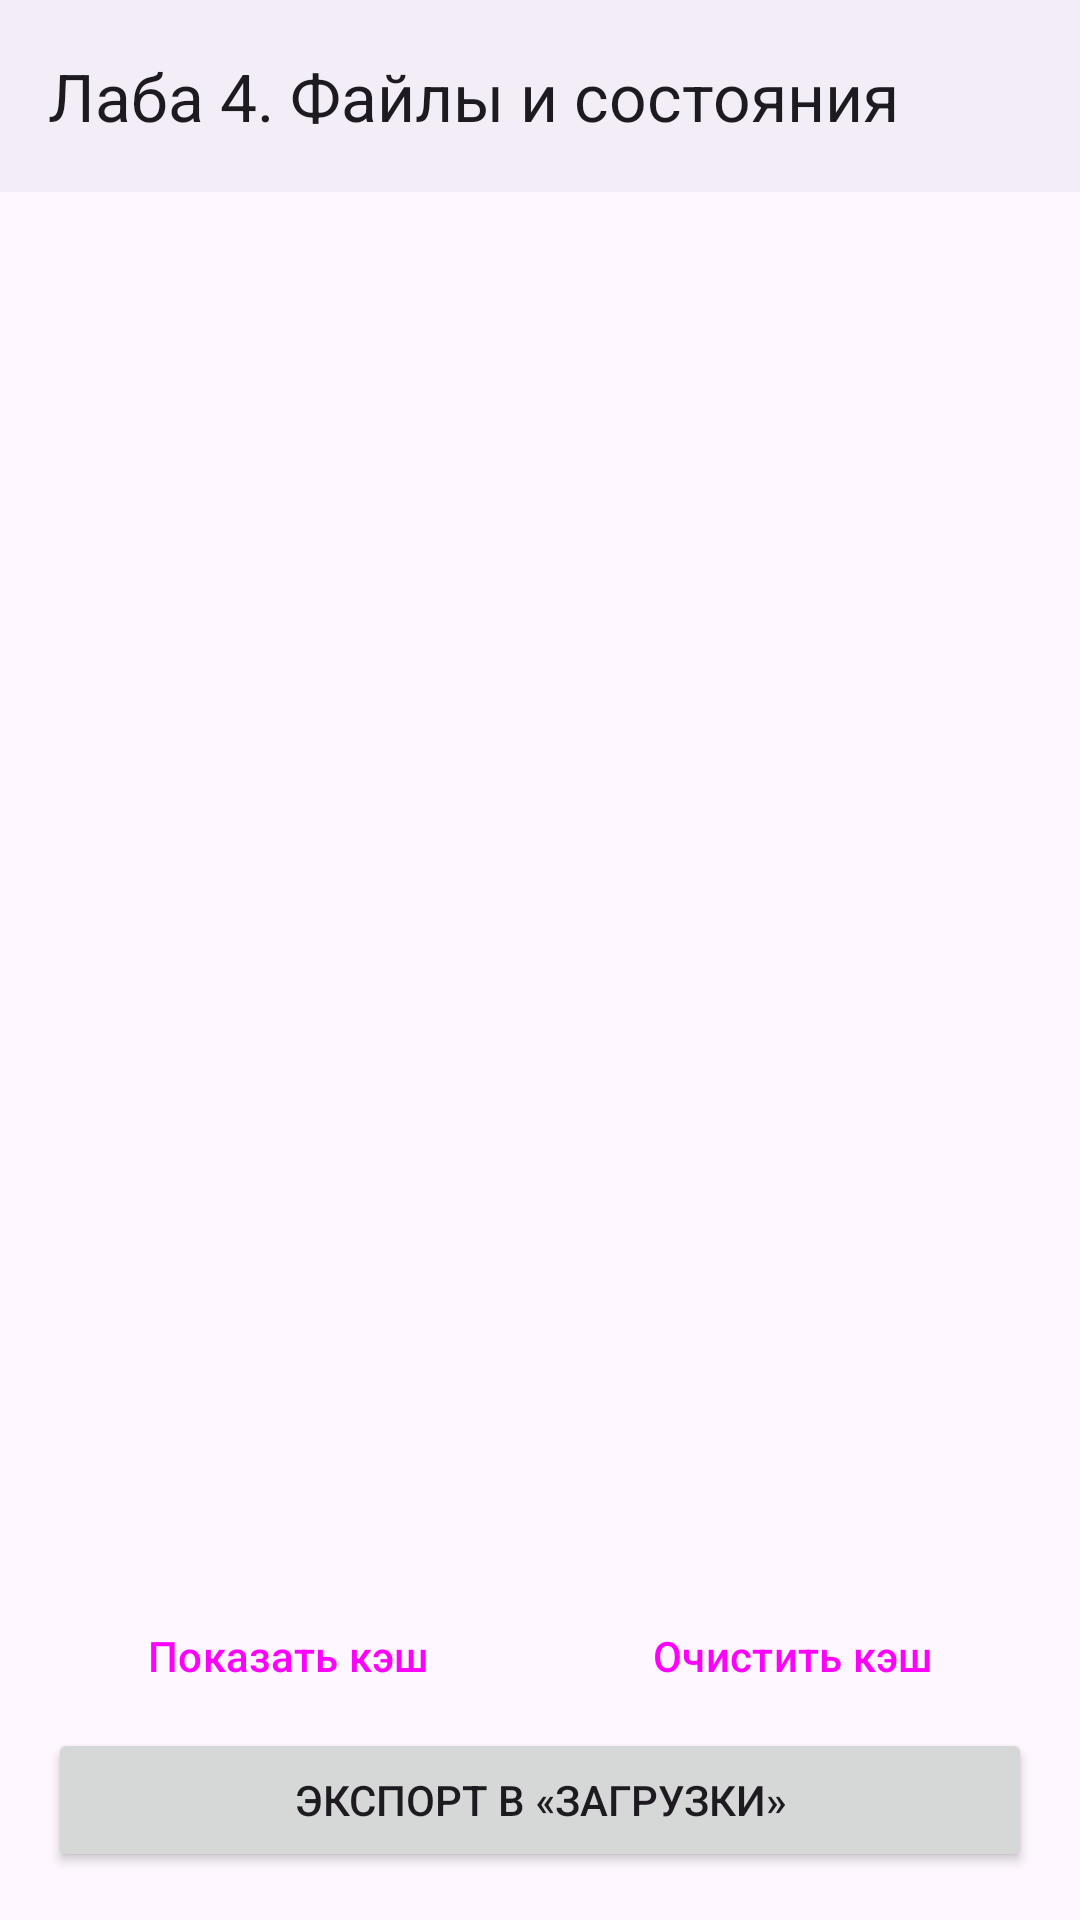

Here is an Android app screen rendered from its layout file. Give the layout XML and the strings, colors and styles it references.
<!-- AndroidManifest.xml: application theme Theme.AndroidLabs -->
<!-- res/layout/activity_lab4.xml -->
<?xml version="1.0" encoding="utf-8"?>
<androidx.coordinatorlayout.widget.CoordinatorLayout
    xmlns:android="http://schemas.android.com/apk/res/android"
    xmlns:app="http://schemas.android.com/apk/res-auto"
    xmlns:tools="http://schemas.android.com/tools"
    android:layout_width="match_parent"
    android:layout_height="match_parent">

    <com.google.android.material.appbar.AppBarLayout
        android:layout_width="match_parent"
        android:layout_height="wrap_content"
        android:background="?attr/colorSurfaceContainer"
        android:fitsSystemWindows="true">

        <com.google.android.material.appbar.MaterialToolbar
            android:id="@+id/toolbar"
            android:layout_width="match_parent"
            android:layout_height="?attr/actionBarSize"
            app:navigationIcon="@drawable/ic_arrow_back"
            app:title="@string/lab4_title" />
    </com.google.android.material.appbar.AppBarLayout>

    <androidx.constraintlayout.widget.ConstraintLayout
        android:layout_width="match_parent"
        android:layout_height="match_parent"
        android:padding="16dp"
        app:layout_behavior="@string/appbar_scrolling_view_behavior"
        tools:context=".lab4.Lab4Activity">

        <TextView
            android:id="@+id/cacheInfo"
            android:layout_width="0dp"
            android:layout_height="wrap_content"
            android:textAppearance="?attr/textAppearanceBodyMedium"
            app:layout_constraintEnd_toEndOf="parent"
            app:layout_constraintStart_toStartOf="parent"
            app:layout_constraintTop_toTopOf="parent"
            tools:text="20 котов · 41 233 байт" />

        <TextView
            android:id="@+id/cachePath"
            android:layout_width="0dp"
            android:layout_height="wrap_content"
            android:layout_marginTop="4dp"
            android:textAppearance="?attr/textAppearanceBodySmall"
            android:textIsSelectable="true"
            app:layout_constraintEnd_toEndOf="parent"
            app:layout_constraintStart_toStartOf="parent"
            app:layout_constraintTop_toBottomOf="@id/cacheInfo"
            tools:text="/data/user/0/ru.devcustrom.androidlab/files/cats_cache.json" />

        <TextView
            android:id="@+id/selectedInfo"
            android:layout_width="0dp"
            android:layout_height="wrap_content"
            android:layout_marginTop="4dp"
            android:textAppearance="?attr/textAppearanceLabelMedium"
            app:layout_constraintEnd_toEndOf="parent"
            app:layout_constraintStart_toStartOf="parent"
            app:layout_constraintTop_toBottomOf="@id/cachePath"
            tools:text="Выбрано: 2" />

        <androidx.recyclerview.widget.RecyclerView
            android:id="@+id/catsList"
            android:layout_width="0dp"
            android:layout_height="0dp"
            android:layout_marginTop="8dp"
            app:layout_constraintBottom_toTopOf="@id/actionRow"
            app:layout_constraintEnd_toEndOf="parent"
            app:layout_constraintStart_toStartOf="parent"
            app:layout_constraintTop_toBottomOf="@id/selectedInfo"
            tools:itemCount="4"
            tools:listitem="@layout/item_cache_cat" />

        <TextView
            android:id="@+id/emptyView"
            android:layout_width="0dp"
            android:layout_height="wrap_content"
            android:gravity="center"
            android:text="@string/lab4_empty_cache"
            android:textAppearance="?attr/textAppearanceBodyLarge"
            android:visibility="gone"
            app:layout_constraintBottom_toBottomOf="@id/catsList"
            app:layout_constraintEnd_toEndOf="parent"
            app:layout_constraintStart_toStartOf="parent"
            app:layout_constraintTop_toTopOf="@id/catsList"
            tools:visibility="visible" />

        <LinearLayout
            android:id="@+id/actionRow"
            android:layout_width="0dp"
            android:layout_height="wrap_content"
            android:orientation="horizontal"
            app:layout_constraintBottom_toTopOf="@id/exportButton"
            app:layout_constraintEnd_toEndOf="parent"
            app:layout_constraintStart_toStartOf="parent">

            <Button
                android:id="@+id/viewCacheButton"
                style="@style/Widget.Material3.Button.OutlinedButton"
                android:layout_width="0dp"
                android:layout_height="wrap_content"
                android:layout_weight="1"
                android:text="@string/lab4_show_cache" />

            <Button
                android:id="@+id/clearCacheButton"
                style="@style/Widget.Material3.Button.OutlinedButton"
                android:layout_width="0dp"
                android:layout_height="wrap_content"
                android:layout_marginStart="8dp"
                android:layout_weight="1"
                android:text="@string/lab4_clear_cache" />
        </LinearLayout>

        <Button
            android:id="@+id/exportButton"
            android:layout_width="0dp"
            android:layout_height="wrap_content"
            android:text="@string/lab4_export"
            app:layout_constraintBottom_toBottomOf="parent"
            app:layout_constraintEnd_toEndOf="parent"
            app:layout_constraintStart_toStartOf="parent" />

    </androidx.constraintlayout.widget.ConstraintLayout>

</androidx.coordinatorlayout.widget.CoordinatorLayout>
<!-- res/layout/item_cache_cat.xml (included above) -->
<?xml version="1.0" encoding="utf-8"?>
<androidx.constraintlayout.widget.ConstraintLayout xmlns:android="http://schemas.android.com/apk/res/android"
    xmlns:app="http://schemas.android.com/apk/res-auto"
    xmlns:tools="http://schemas.android.com/tools"
    android:layout_width="match_parent"
    android:layout_height="wrap_content"
    android:background="?attr/selectableItemBackground"
    android:paddingHorizontal="12dp"
    android:paddingVertical="10dp">

    <CheckBox
        android:id="@+id/checkBox"
        android:layout_width="wrap_content"
        android:layout_height="wrap_content"
        android:clickable="false"
        android:focusable="false"
        app:layout_constraintBottom_toBottomOf="parent"
        app:layout_constraintStart_toStartOf="parent"
        app:layout_constraintTop_toTopOf="parent" />

    <TextView
        android:id="@+id/catId"
        android:layout_width="0dp"
        android:layout_height="wrap_content"
        android:layout_marginStart="8dp"
        android:ellipsize="end"
        android:maxLines="1"
        android:textAppearance="?attr/textAppearanceTitleSmall"
        app:layout_constraintEnd_toEndOf="parent"
        app:layout_constraintStart_toEndOf="@id/checkBox"
        app:layout_constraintTop_toTopOf="parent"
        tools:text="60b1a2f5c7f8f9d1b2c3d4e5" />

    <TextView
        android:id="@+id/catUrl"
        android:layout_width="0dp"
        android:layout_height="wrap_content"
        android:layout_marginStart="8dp"
        android:ellipsize="middle"
        android:maxLines="1"
        android:textAppearance="?attr/textAppearanceBodySmall"
        app:layout_constraintEnd_toEndOf="parent"
        app:layout_constraintStart_toEndOf="@id/checkBox"
        app:layout_constraintTop_toBottomOf="@id/catId"
        tools:text="https://upload.wikimedia.org/wikipedia/commons/4/44/Aska.jpg" />

    
    <TextView
        android:id="@+id/catTags"
        android:layout_width="0dp"
        android:layout_height="wrap_content"
        android:layout_marginStart="8dp"
        android:layout_marginTop="2dp"
        android:ellipsize="end"
        android:maxLines="2"
        android:textAppearance="?attr/textAppearanceBodyMedium"
        app:layout_constraintBottom_toBottomOf="parent"
        app:layout_constraintEnd_toEndOf="parent"
        app:layout_constraintStart_toEndOf="@id/checkBox"
        app:layout_constraintTop_toBottomOf="@id/catUrl"
        tools:text="Black · Cute" />

</androidx.constraintlayout.widget.ConstraintLayout>
<!-- resources referenced by this layout -->
<resources>
  <string name="lab4_clear_cache">Очистить кэш</string>
  <string name="lab4_empty_cache">Кэш пуст. Загрузите галерею в Лабе 2</string>
  <string name="lab4_export">Экспорт в «Загрузки»</string>
  <string name="lab4_show_cache">Показать кэш</string>
  <string name="lab4_title">Лаба 4. Файлы и состояния</string>
  <style name="Theme.AndroidLabs" parent="Base.Theme.AndroidLabs" />
  <style name="Base.Theme.AndroidLabs" parent="Theme.Material3.DayNight.NoActionBar">
          
          <item name="android:windowLightStatusBar">true</item>
          <item name="android:windowLightNavigationBar">true</item>
      </style>
</resources>
